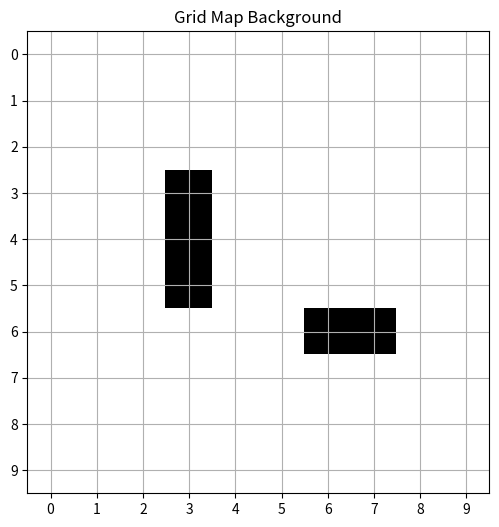

Python code for this plot:
import matplotlib.pyplot as plt
import numpy as np

# Grid size
WIDTH = 10
HEIGHT = 10

# Obstacles
obstacles = [(3,3), (3,4), (3,5), (6,6), (7,6)]

def draw_grid(obstacles):
    grid = np.zeros((HEIGHT, WIDTH))

    for (x, y) in obstacles:
        grid[y][x] = 1  # obstacle

    plt.figure(figsize=(6,6))
    plt.imshow(grid, cmap="gray_r")

    plt.xticks(range(WIDTH))
    plt.yticks(range(HEIGHT))
    plt.grid(True)

    plt.title("Grid Map Background")
    plt.show()

draw_grid(obstacles)
